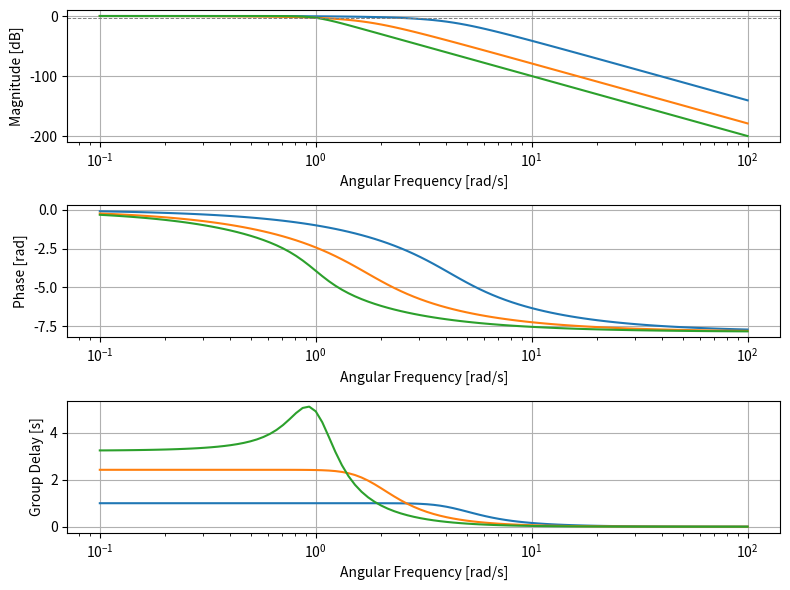

Write the Python code that produced this figure.
#in this one we try to implement bessel filter without scipy helpers

import matplotlib.pyplot as plt
import numpy as np


def factorial(n):
    if n == 0 or n == 1:
        return 1
    else:
        return n * factorial(n - 1)

def bessel_coef(k, n):
#sum of Ak*s^k
#where Ak =     fact(2n-k) / 
#               2^(n-k) * fact(k) * fact(n-k)
    if k > n:
        return 0
    else:
        return factorial(2 * n - k) / (2 ** (n - k) * factorial(k) * factorial(n - k))

def gen_butter_poly(n): #made by chatgpt replace this later with manual shit
    # Get complex conjugate pole pairs on left half-plane unit circle
    poles = [np.exp((-1j * np.pi * ((k + 1/2) / n + 1/2))) for k in range(n)]
    poly = np.poly(poles)  # converts roots → poly coefficients
    return poly.real.tolist()  # Should be real due to symmetry

def gen_poly(poly, n):
    return [poly(k, n) for k in range(n, -1, -1)]

def print_poly(poly):
    str_out = ""
    n = len(poly) - 1
    for i, coef in enumerate(poly[:-1]):
        if coef == 0:
            continue
        str_out += f"{coef:.2f} * x**{n - i} + "
    str_out += f"{poly[-1]:.2f}"
    return str_out

        

def set_poly_cutoff(poly, omega):
    n = len(poly) - 1
    return [coef * (omega ** (n - i)) for i, coef in enumerate(poly)]

def get_poly_3db(den, recursion_depth=1000, omega_start=0, omega_end=10000):
    omega = np.linspace(omega_start, omega_end, 1000)
    #avoid negative frequencies by replacing with zero
    omega = np.maximum(omega, 0)
    
    #find the index where the magnitude is closest to -3 dB
    h = den[-1] / np.polyval(den, 1j * omega)
    absh = np.abs(h)
    decibels = 20 * np.log10(absh)
    idx = np.argmin(np.abs(decibels + 3))
    #idx = np.argmin(np.abs(20 * np.log10(np.abs(h)) + 3))
    #if recursion is zero
    if recursion_depth <= 0 or omega[0] == omega[-1]:
        closest_omega = omega[idx]
        return omega[idx]
    elif idx == 0:
        next_omega_start = omega_start - 1
        next_omega_end = omega_end - 1
        return get_poly_3db(den, recursion_depth - 1, next_omega_start - 1, next_omega_end - 1)
    elif idx == len(omega) - 1:
        return get_poly_3db(den, recursion_depth - 1, omega_start + 1, omega_end + 1)
    else:
        closest_omega = omega[idx]
        current_delta_omega = omega_end - omega_start
        next_omega_start = closest_omega - current_delta_omega / 20
        next_omega_end = closest_omega + current_delta_omega / 20
        return get_poly_3db(den, recursion_depth - 10, next_omega_start, next_omega_end)

def get_poly_transfer(den, omega):
    return den[-1] / np.polyval(den, 1j*omega)

def get_gd_from_transfer(h, omega):
    return -np.gradient(np.unwrap(np.angle(h))) / np.gradient(omega)

def plot_response(omega, h, gd, ax_mag, ax_phase, ax_gd, label=None):
    ax_mag.semilogx(omega, 20 * np.log10(np.abs(h)), label=label)
    ax_mag.set_ylabel("Magnitude [dB]")
    ax_mag.set_xlabel("Angular Frequency [rad/s]")
    ax_mag.grid(True)

    ax_phase.semilogx(omega, np.unwrap(np.angle(h)), label=label)
    ax_phase.set_ylabel("Phase [rad]")
    ax_phase.set_xlabel("Angular Frequency [rad/s]")
    ax_phase.grid(True)
    
    ax_gd.semilogx(omega, get_gd_from_transfer(h, omega), label=label)
    ax_gd.set_ylabel("Group Delay [s]")
    ax_gd.set_xlabel("Angular Frequency [rad/s]")
    ax_gd.grid(True)
    
    #plt.tight_layout()
    #plt.show()
   


def main():
    print("")
    print("")
    n = 5
    omega1 = 2.0
    omega = np.logspace(-1, 2, 100, base = 10)

    #generate a polynomial for bessel filter
    unscaled_poly_bessel = gen_poly(bessel_coef, n)
    print(f"n = {n}, unscaled poly = " + print_poly(unscaled_poly_bessel))
    
    #find its default 3dB frequency
    unscaled_omega_3db = get_poly_3db(unscaled_poly_bessel)
    print(f"n = {n}, default 3dB frequency = {unscaled_omega_3db:.8f} rad/s")
    
    #normalize to 3dB at 1
    poly_bessel = set_poly_cutoff(unscaled_poly_bessel, unscaled_omega_3db)
    print(f"n = {n}, scaled poly = " + print_poly(poly_bessel))
    
    #get a polynomial for butterworth filter
    poly_butter = gen_butter_poly(n)
    
    h0bes = get_poly_transfer(unscaled_poly_bessel, omega)
    h1bes = get_poly_transfer(poly_bessel, omega)
    h0but = get_poly_transfer(poly_butter, omega)
    
    gd0bes = get_gd_from_transfer(h0bes, omega)
    gd1bes = get_gd_from_transfer(h1bes, omega)
    gd0but = get_gd_from_transfer(h0but, omega)
    
    fig, (ax_mag, ax_phase, ax_gd) = plt.subplots(3, 1, figsize=(8, 6))
    plot_response(omega, h0bes, gd0bes, ax_mag, ax_phase, ax_gd, label="Unscaled")
    plot_response(omega, h1bes, gd1bes, ax_mag, ax_phase, ax_gd, label="Scaled")
    plot_response(omega, h0but, gd0but, ax_mag, ax_phase, ax_gd, label="Butterworth")
    ax_mag.axhline(-3, color='gray', linestyle='--', linewidth=0.7)

    plt.tight_layout()
    plt.show()
    
    
if __name__ == "__main__":
    main()